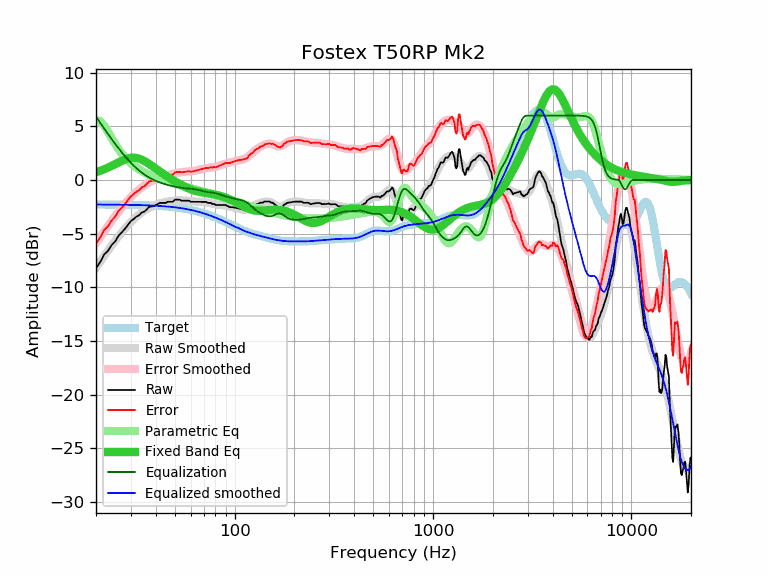

The file beside this chart, header and first rows:
frequency, raw, error, smoothed, error_smoothed, equalization, parametric_eq, equalized_raw, equalized_smoothed, target
20, -8.23, -5.95, -8.18, -5.89, 5.89, 0.74, -2.34, -2.29, -2.29
21, -7.65, -5.36, -7.61, -5.32, 5.32, 0.86, -2.33, -2.29, -2.29
22, -6.94, -4.65, -7.08, -4.79, 4.79, 1.00, -2.15, -2.29, -2.29
23, -6.59, -4.30, -6.57, -4.28, 4.28, 1.15, -2.31, -2.29, -2.29
24, -6.05, -3.76, -6.10, -3.81, 3.81, 1.32, -2.25, -2.29, -2.29
25, -5.72, -3.42, -5.66, -3.36, 3.36, 1.48, -2.36, -2.30, -2.30
26, -5.18, -2.88, -5.25, -2.95, 2.95, 1.64, -2.24, -2.30, -2.30
27, -4.87, -2.57, -4.87, -2.56, 2.56, 1.79, -2.31, -2.30, -2.30
28, -4.54, -2.23, -4.52, -2.21, 2.21, 1.92, -2.33, -2.31, -2.31
29, -4.17, -1.86, -4.20, -1.89, 1.89, 2.01, -2.28, -2.31, -2.31
30, -3.82, -1.50, -3.91, -1.60, 1.60, 2.07, -2.22, -2.32, -2.32
31, -3.63, -1.31, -3.66, -1.33, 1.33, 2.08, -2.30, -2.32, -2.32
32, -3.41, -1.08, -3.42, -1.09, 1.09, 2.05, -2.32, -2.33, -2.33
33, -3.28, -0.95, -3.22, -0.88, 0.88, 1.99, -2.40, -2.33, -2.33
34, -3.03, -0.69, -3.03, -0.69, 0.69, 1.89, -2.34, -2.34, -2.34
35, -2.95, -0.60, -2.87, -0.52, 0.52, 1.78, -2.43, -2.35, -2.35
36, -2.75, -0.39, -2.73, -0.37, 0.37, 1.64, -2.38, -2.36, -2.36
37, -2.51, -0.15, -2.60, -0.24, 0.24, 1.50, -2.28, -2.37, -2.37
38, -2.46, -0.09, -2.49, -0.12, 0.12, 1.35, -2.34, -2.38, -2.38
39, -2.44, -0.06, -2.40, -0.01, 0.01, 1.21, -2.43, -2.39, -2.39
40, -2.33, 0.07, -2.32, 0.08, -0.08, 1.06, -2.41, -2.40, -2.40
41, -2.23, 0.18, -2.25, 0.16, -0.16, 0.92, -2.39, -2.41, -2.41
42, -2.13, 0.29, -2.19, 0.23, -0.23, 0.78, -2.36, -2.42, -2.42
43, -2.13, 0.30, -2.14, 0.30, -0.30, 0.65, -2.43, -2.43, -2.43
44, -2.13, 0.32, -2.09, 0.36, -0.36, 0.53, -2.49, -2.45, -2.45
45, -2.13, 0.33, -2.05, 0.41, -0.41, 0.41, -2.54, -2.46, -2.46
46, -2.03, 0.45, -2.02, 0.46, -0.46, 0.29, -2.49, -2.48, -2.48
47, -2.03, 0.46, -1.99, 0.51, -0.51, 0.18, -2.54, -2.49, -2.49
48, -2.03, 0.48, -1.96, 0.55, -0.55, 0.07, -2.58, -2.51, -2.51
49, -2.00, 0.53, -1.94, 0.59, -0.59, -0.03, -2.59, -2.53, -2.53
50, -1.83, 0.72, -1.92, 0.63, -0.63, -0.13, -2.46, -2.55, -2.55
51, -1.83, 0.74, -1.91, 0.66, -0.66, -0.22, -2.49, -2.57, -2.57
52, -1.83, 0.76, -1.90, 0.69, -0.69, -0.31, -2.52, -2.59, -2.59
53, -1.85, 0.76, -1.90, 0.71, -0.71, -0.40, -2.56, -2.61, -2.61
54, -1.93, 0.70, -1.90, 0.73, -0.73, -0.48, -2.66, -2.63, -2.63
55, -1.93, 0.72, -1.91, 0.75, -0.75, -0.55, -2.68, -2.66, -2.65
56, -1.93, 0.75, -1.92, 0.76, -0.76, -0.63, -2.69, -2.68, -2.68
57, -1.93, 0.77, -1.93, 0.77, -0.77, -0.70, -2.70, -2.70, -2.70
58, -1.93, 0.80, -1.95, 0.78, -0.78, -0.76, -2.72, -2.73, -2.73
59, -1.93, 0.83, -1.96, 0.80, -0.80, -0.82, -2.73, -2.76, -2.76
60, -2.03, 0.75, -1.98, 0.81, -0.81, -0.87, -2.84, -2.79, -2.79
61, -2.03, 0.78, -1.99, 0.82, -0.82, -0.92, -2.86, -2.81, -2.81
62, -2.03, 0.81, -2.00, 0.84, -0.84, -0.96, -2.87, -2.84, -2.84
63, -2.03, 0.84, -2.01, 0.86, -0.86, -1.00, -2.90, -2.88, -2.88
64, -2.03, 0.88, -2.02, 0.89, -0.89, -1.04, -2.92, -2.91, -2.91
65, -2.03, 0.91, -2.02, 0.92, -0.92, -1.07, -2.95, -2.94, -2.94
66, -2.03, 0.94, -2.03, 0.94, -0.94, -1.10, -2.97, -2.97, -2.97
67, -2.03, 0.97, -2.03, 0.97, -0.97, -1.12, -3.00, -3.01, -3.01
68, -2.03, 1.01, -2.04, 1.00, -1.00, -1.14, -3.03, -3.04, -3.04
69, -2.03, 1.04, -2.05, 1.03, -1.03, -1.16, -3.06, -3.08, -3.08
70, -2.03, 1.08, -2.06, 1.06, -1.06, -1.18, -3.09, -3.11, -3.11
71, -2.03, 1.12, -2.07, 1.08, -1.08, -1.20, -3.11, -3.15, -3.15
72, -2.04, 1.14, -2.08, 1.10, -1.10, -1.22, -3.14, -3.19, -3.19
73, -2.13, 1.09, -2.10, 1.12, -1.12, -1.24, -3.25, -3.22, -3.22
74, -2.13, 1.13, -2.13, 1.14, -1.14, -1.25, -3.27, -3.26, -3.26
75, -2.13, 1.17, -2.15, 1.15, -1.15, -1.27, -3.28, -3.30, -3.30
76, -2.13, 1.21, -2.18, 1.16, -1.16, -1.29, -3.29, -3.34, -3.34
77, -2.23, 1.15, -2.20, 1.18, -1.18, -1.31, -3.41, -3.38, -3.38
78, -2.23, 1.19, -2.23, 1.19, -1.19, -1.33, -3.42, -3.42, -3.42
79, -2.23, 1.23, -2.25, 1.21, -1.21, -1.35, -3.44, -3.46, -3.46
... 553 more rows
